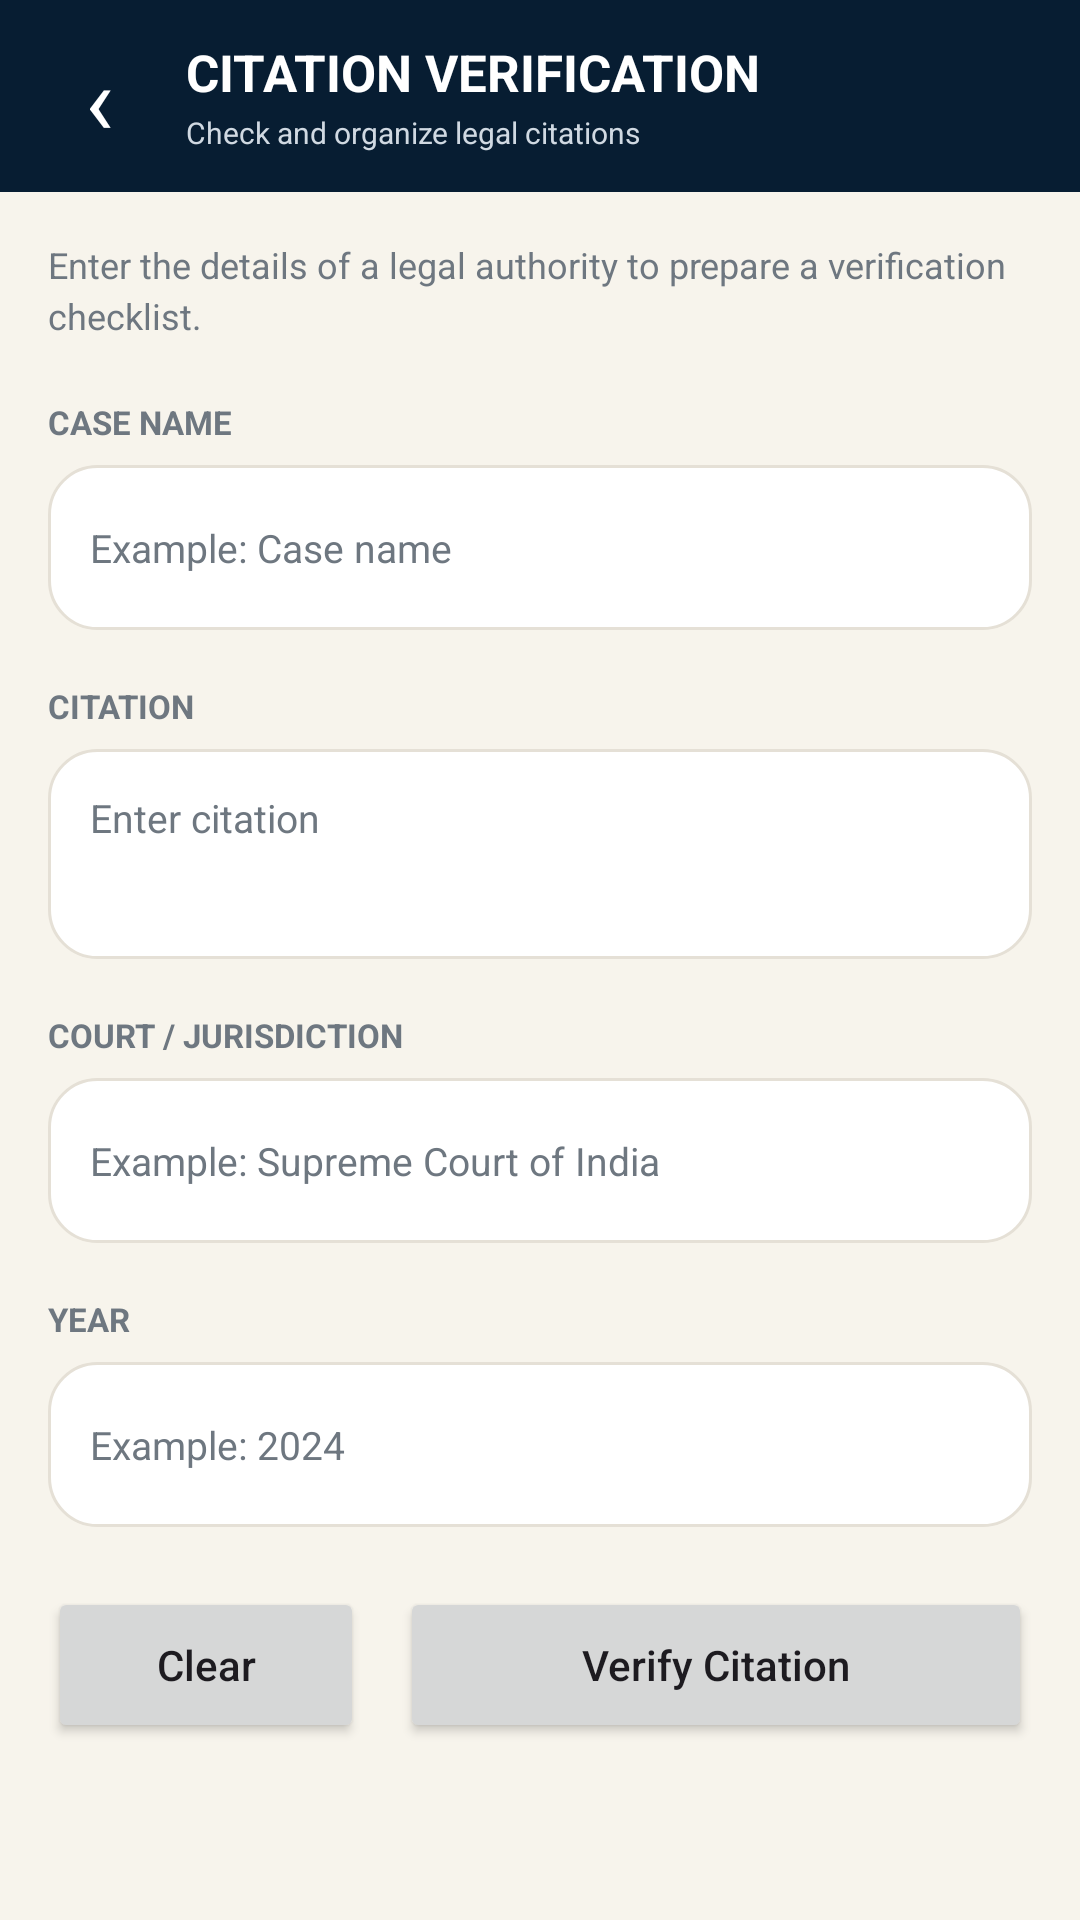

Reconstruct the res/layout file that produces this screen, plus the resources it refers to.
<!-- AndroidManifest.xml: application theme Theme.Vidhisetu -->
<!-- res/layout/activity_citation_verification.xml -->
<?xml version="1.0" encoding="utf-8"?>
<LinearLayout
xmlns:android="http://schemas.android.com/apk/res/android"
android:layout_width="match_parent"
android:layout_height="match_parent"
android:orientation="vertical"
android:background="@color/vs_background">



<LinearLayout
    android:layout_width="match_parent"
    android:layout_height="64dp"
    android:background="@color/vs_navy"
    android:gravity="center_vertical"
    android:paddingStart="12dp"
    android:paddingEnd="16dp">

    <TextView
        android:id="@+id/backButton"
        android:layout_width="42dp"
        android:layout_height="42dp"
        android:gravity="center"
        android:text="‹"
        android:textColor="@android:color/white"
        android:textSize="32sp"
        android:clickable="true"
        android:focusable="true" />

    <LinearLayout
        android:layout_width="0dp"
        android:layout_height="wrap_content"
        android:layout_weight="1"
        android:layout_marginStart="8dp"
        android:orientation="vertical">

        <TextView
            android:layout_width="wrap_content"
            android:layout_height="wrap_content"
            android:text="CITATION VERIFICATION"
            android:textColor="@android:color/white"
            android:textSize="17sp"
            android:textStyle="bold" />

        <TextView
            android:layout_width="wrap_content"
            android:layout_height="wrap_content"
            android:layout_marginTop="2dp"
            android:text="Check and organize legal citations"
            android:textColor="@color/vs_nav_inactive"
            android:textSize="10sp" />

    </LinearLayout>

</LinearLayout>




<ScrollView
    android:id="@+id/citationScrollView"
    android:layout_width="match_parent"
    android:layout_height="0dp"
    android:layout_weight="1"
    android:fillViewport="true">

    <LinearLayout
        android:layout_width="match_parent"
        android:layout_height="wrap_content"
        android:orientation="vertical"
        android:padding="16dp">


        

        <TextView
            android:layout_width="match_parent"
            android:layout_height="wrap_content"
            android:text="Enter the details of a legal authority to prepare a verification checklist."
            android:textColor="@color/vs_secondary_text"
            android:textSize="12sp"
            android:lineSpacingExtra="3dp" />


        

        <TextView
            android:layout_width="wrap_content"
            android:layout_height="wrap_content"
            android:layout_marginTop="20dp"
            android:text="CASE NAME"
            android:textColor="@color/vs_secondary_text"
            android:textSize="11sp"
            android:textStyle="bold" />

        <EditText
            android:id="@+id/caseNameInput"
            android:layout_width="match_parent"
            android:layout_height="55dp"
            android:layout_marginTop="7dp"
            android:background="@drawable/document_input_card"
            android:hint="Example: Case name"
            android:padding="14dp"
            android:singleLine="true"
            android:textColor="@color/vs_primary_text"
            android:textColorHint="@color/vs_secondary_text"
            android:textSize="13sp" />


        

        <TextView
            android:layout_width="wrap_content"
            android:layout_height="wrap_content"
            android:layout_marginTop="18dp"
            android:text="CITATION"
            android:textColor="@color/vs_secondary_text"
            android:textSize="11sp"
            android:textStyle="bold" />

        <EditText
            android:id="@+id/citationInput"
            android:layout_width="match_parent"
            android:layout_height="70dp"
            android:layout_marginTop="7dp"
            android:background="@drawable/document_input_card"
            android:gravity="top"
            android:hint="Enter citation"
            android:inputType="text"
            android:padding="14dp"
            android:textColor="@color/vs_primary_text"
            android:textColorHint="@color/vs_secondary_text"
            android:textSize="13sp" />


        

        <TextView
            android:layout_width="wrap_content"
            android:layout_height="wrap_content"
            android:layout_marginTop="18dp"
            android:text="COURT / JURISDICTION"
            android:textColor="@color/vs_secondary_text"
            android:textSize="11sp"
            android:textStyle="bold" />

        <EditText
            android:id="@+id/courtInput"
            android:layout_width="match_parent"
            android:layout_height="55dp"
            android:layout_marginTop="7dp"
            android:background="@drawable/document_input_card"
            android:hint="Example: Supreme Court of India"
            android:padding="14dp"
            android:singleLine="true"
            android:textColor="@color/vs_primary_text"
            android:textColorHint="@color/vs_secondary_text"
            android:textSize="13sp" />


        

        <TextView
            android:layout_width="wrap_content"
            android:layout_height="wrap_content"
            android:layout_marginTop="18dp"
            android:text="YEAR"
            android:textColor="@color/vs_secondary_text"
            android:textSize="11sp"
            android:textStyle="bold" />

        <EditText
            android:id="@+id/yearInput"
            android:layout_width="match_parent"
            android:layout_height="55dp"
            android:layout_marginTop="7dp"
            android:background="@drawable/document_input_card"
            android:hint="Example: 2024"
            android:inputType="number"
            android:padding="14dp"
            android:singleLine="true"
            android:textColor="@color/vs_primary_text"
            android:textColorHint="@color/vs_secondary_text"
            android:textSize="13sp" />


        

        <LinearLayout
            android:layout_width="match_parent"
            android:layout_height="wrap_content"
            android:layout_marginTop="20dp"
            android:orientation="horizontal">

            <Button
                android:id="@+id/clearButton"
                android:layout_width="0dp"
                android:layout_height="52dp"
                android:layout_weight="1"
                android:layout_marginEnd="6dp"
                android:text="Clear"
                android:textAllCaps="false" />

            <Button
                android:id="@+id/verifyButton"
                android:layout_width="0dp"
                android:layout_height="52dp"
                android:layout_weight="2"
                android:layout_marginStart="6dp"
                android:text="Verify Citation"
                android:textAllCaps="false" />

        </LinearLayout>


        

        <LinearLayout
            android:id="@+id/resultCard"
            android:layout_width="match_parent"
            android:layout_height="wrap_content"
            android:layout_marginTop="20dp"
            android:layout_marginBottom="20dp"
            android:background="@drawable/explanation_card"
            android:orientation="vertical"
            android:padding="18dp"
            android:visibility="gone">

            <TextView
                android:id="@+id/resultStatus"
                android:layout_width="wrap_content"
                android:layout_height="wrap_content"
                android:text="Citation Added for Verification"
                android:textColor="@color/vs_primary_text"
                android:textSize="16sp"
                android:textStyle="bold" />

            <TextView
                android:id="@+id/resultText"
                android:layout_width="match_parent"
                android:layout_height="wrap_content"
                android:layout_marginTop="12dp"
                android:textColor="@color/vs_primary_text"
                android:textSize="12sp"
                android:lineSpacingExtra="3dp" />

        </LinearLayout>

    </LinearLayout>

</ScrollView>

</LinearLayout>
<!-- resources referenced by this layout -->
<resources>
  <color name="vs_background">#F7F4EC</color>
  <color name="vs_nav_inactive">#D0D9E2</color>
  <color name="vs_navy">#071D32</color>
  <color name="vs_primary_text">#071D32</color>
  <color name="vs_secondary_text">#6E7780</color>
  <!-- drawable document_input_card (drawable) -->
  <?xml version="1.0" encoding="utf-8"?>
  <shape xmlns:android="http://schemas.android.com/apk/res/android">
  
      <solid android:color="@color/vs_card" />
  
      <corners android:radius="16dp" />
  
      <stroke
          android:width="1dp"
          android:color="@color/vs_border" />
  
      <padding
          android:left="1dp"
          android:top="1dp"
          android:right="1dp"
          android:bottom="1dp" />
  
  </shape>
  <style name="Theme.Vidhisetu" parent="Base.Theme.Vidhisetu" />
  <color name="vs_card">#FFFFFF</color>
  <color name="vs_border">#E5E0D6</color>
  <style name="Base.Theme.Vidhisetu" parent="Theme.Material3.DayNight.NoActionBar">
          
          
      </style>
</resources>
